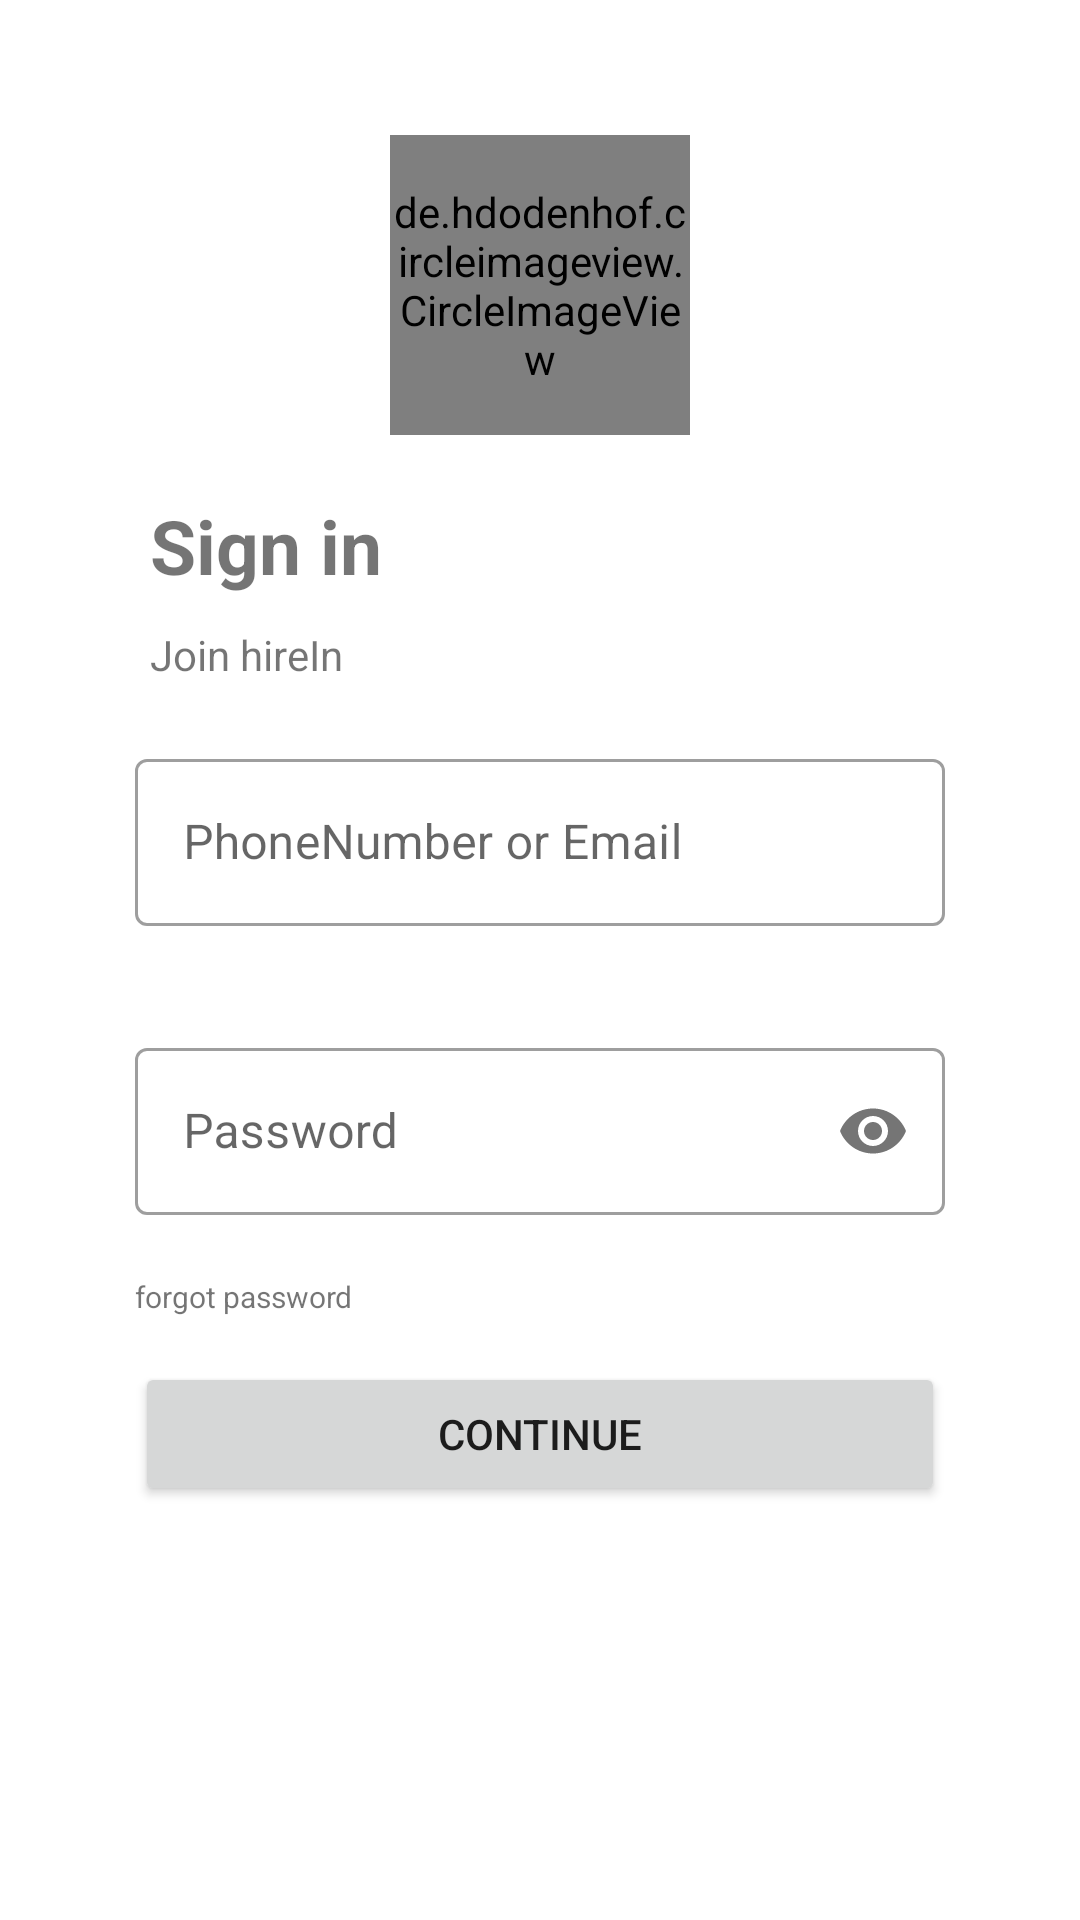

Here is an Android app screen rendered from its layout file. Give the layout XML and the strings, colors and styles it references.
<!-- AndroidManifest.xml: application theme Theme.HireIn -->
<!-- res/layout/activity_login.xml -->
<?xml version="1.0" encoding="utf-8"?>
<layout xmlns:android="http://schemas.android.com/apk/res/android"
    xmlns:app="http://schemas.android.com/apk/res-auto"
    xmlns:tools="http://schemas.android.com/tools">

   <ScrollView
       android:layout_width="match_parent"
       android:layout_height="wrap_content">
    <androidx.constraintlayout.widget.ConstraintLayout
        android:layout_width="match_parent"
        android:layout_height="match_parent"
        android:padding="30dp">

        <de.hdodenhof.circleimageview.CircleImageView
            android:layout_margin="15dp"
            android:id="@+id/circleImageView"
            android:layout_width="100dp"
            android:layout_height="100dp"
            android:src="@mipmap/ic_launcher"
            app:layout_constraintEnd_toEndOf="parent"
            app:layout_constraintStart_toStartOf="parent"
            app:layout_constraintTop_toTopOf="parent" />


        <com.google.android.material.textview.MaterialTextView
            android:id="@+id/SignIn"
            android:layout_width="wrap_content"
            android:layout_height="wrap_content"
            android:padding="5dp"
            android:text="Sign in"
            android:textSize="25sp"
            android:textStyle="bold"
            android:layout_margin="15dp"
            app:layout_constraintStart_toStartOf="parent"
            app:layout_constraintTop_toBottomOf="@+id/circleImageView" />

        <com.google.android.material.textview.MaterialTextView
            android:id="@+id/Join"
            android:layout_width="wrap_content"
            android:layout_height="wrap_content"
            android:padding="5dp"
            android:text="Join hireIn"
            android:textColor="@color/blue"
            app:layout_constraintStart_toStartOf="@id/SignIn"
            app:layout_constraintTop_toBottomOf="@+id/SignIn" />

        <com.google.android.material.textfield.TextInputLayout
            android:id="@+id/PhoneOrEmailHolder"
            style="@style/Widget.MaterialComponents.TextInputLayout.OutlinedBox"
            android:layout_width="match_parent"
            android:layout_height="wrap_content"
            android:layout_gravity="center"
            android:layout_margin="15dp"
            android:hint="PhoneNumber or Email "
            app:errorEnabled="true"
            app:layout_constraintTop_toBottomOf="@+id/Join">

            <com.google.android.material.textfield.TextInputEditText
                android:id="@+id/PhoneOrEmail"
                android:inputType="text"
                android:layout_width="match_parent"
                android:layout_height="match_parent" />


        </com.google.android.material.textfield.TextInputLayout>

        <com.google.android.material.textfield.TextInputLayout
            android:id="@+id/passwordHolder"
            style="@style/Widget.MaterialComponents.TextInputLayout.OutlinedBox"
            android:layout_width="match_parent"
            android:layout_height="wrap_content"
            android:layout_gravity="center"
            android:layout_margin="15dp"
            app:errorEnabled="true"
            android:hint="Password"
            app:passwordToggleEnabled="true"
            app:layout_constraintVertical_chainStyle="packed"
            app:layout_constraintTop_toBottomOf="@id/PhoneOrEmailHolder">

            <com.google.android.material.textfield.TextInputEditText
                android:id="@+id/password"
                android:inputType="textPassword"
                android:layout_width="match_parent"
                android:layout_height="match_parent" />
        </com.google.android.material.textfield.TextInputLayout>

        <com.google.android.material.textview.MaterialTextView
            android:id="@+id/forgotPassword"
            android:layout_width="wrap_content"
            android:layout_height="wrap_content"
            android:text="forgot password"
            android:textColor="@color/blue"
            android:textSize="10sp"
            app:layout_constraintStart_toStartOf="@+id/passwordHolder"
            app:layout_constraintTop_toBottomOf="@+id/passwordHolder" />

        <Button
            android:id="@+id/btnContinue"
            android:layout_width="match_parent"
            android:layout_height="wrap_content"
            android:layout_margin="15dp"
            android:text="Continue"
            app:layout_constraintVertical_chainStyle="packed"
            app:layout_constraintTop_toBottomOf="@+id/forgotPassword"
             />

    </androidx.constraintlayout.widget.ConstraintLayout>
   </ScrollView>
</layout>
<!-- resources referenced by this layout -->
<resources>
  <!-- mipmap ic_launcher: png bitmap (mipmap-hdpi, 1780 bytes) -->
  <style name="Theme.HireIn" parent="Theme.MaterialComponents.Light.NoActionBar">
          
          <item name="colorPrimary">@color/black</item>
          <item name="colorPrimaryVariant">@color/black</item>
          <item name="colorOnPrimary">@color/white</item>
          
          <item name="colorSecondary">@color/grey</item>
          <item name="colorSecondaryVariant">@color/grey</item>
          <item name="colorOnSecondary">@color/black</item>
          
          <item name="android:statusBarColor">?attr/colorPrimaryVariant</item>
          
  
  
      </style>
  <color name="black">#FF000000</color>
  <color name="white">#FFFFFFFF</color>
</resources>
